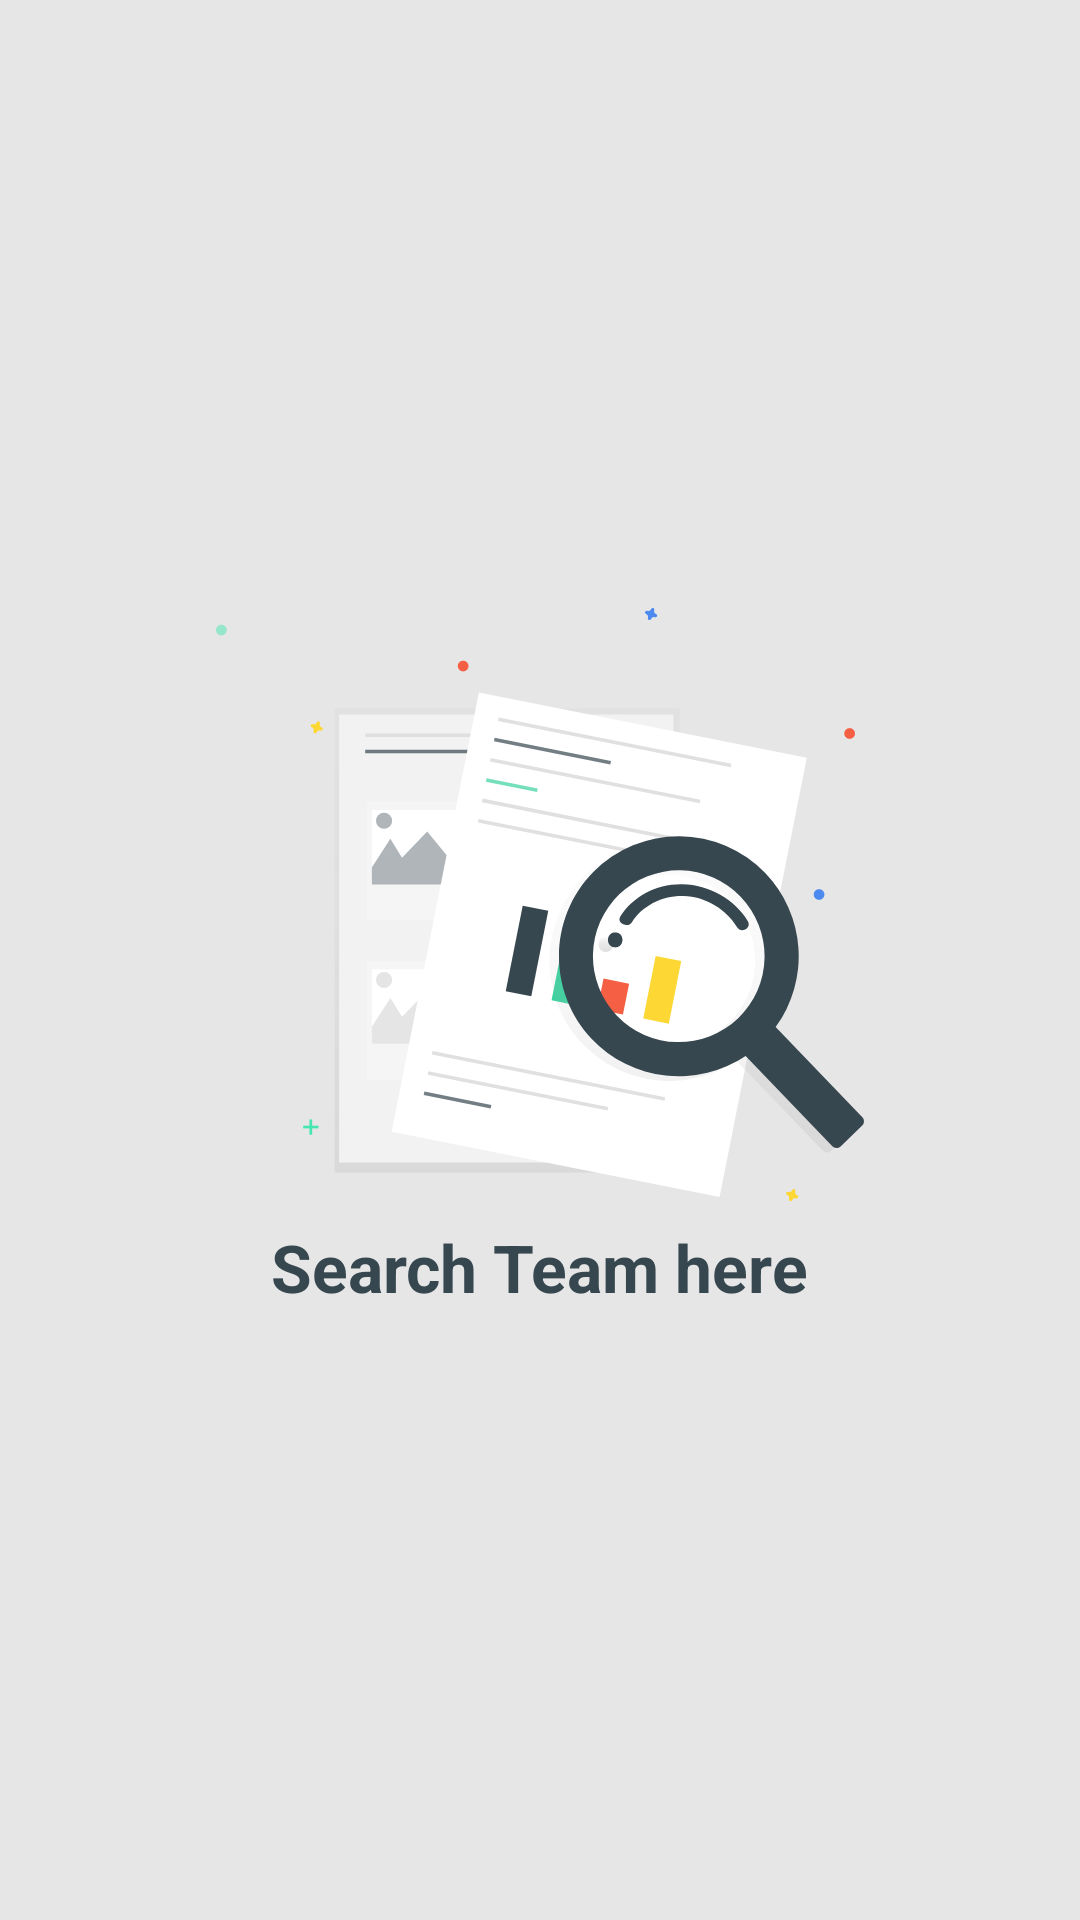

This screen was rendered from an Android layout file. Write that file and the resources it references.
<!-- AndroidManifest.xml: application theme AppTheme -->
<!-- res/layout/activity_search_team.xml -->
<?xml version="1.0" encoding="utf-8"?>
<RelativeLayout xmlns:android="http://schemas.android.com/apk/res/android"
    xmlns:app="http://schemas.android.com/apk/res-auto"
    xmlns:tools="http://schemas.android.com/tools"
    android:layout_width="match_parent"
    android:layout_height="match_parent"
    android:background="#e6e6e6">

    <LinearLayout
        android:id="@+id/layout_search_result"
        android:layout_width="match_parent"
        android:layout_height="match_parent">

        <androidx.recyclerview.widget.RecyclerView
            android:id="@+id/team_list"
            android:layout_width="match_parent"
            android:layout_height="match_parent"
            android:layout_marginTop="5dp"
            android:scrollbars="vertical"
            android:scrollingCache="true"
            tools:listitem="@layout/item_row_team" />
    </LinearLayout>

    <ProgressBar
        android:id="@+id/progress_bar"
        android:layout_width="wrap_content"
        android:layout_height="wrap_content"
        android:layout_centerInParent="true"
        android:indeterminate="true"
        android:indeterminateTint="@color/colorPrimary"
        android:indeterminateTintMode="src_atop"
        android:visibility="gone" />

    <LinearLayout
        android:id="@+id/layout_search"
        android:layout_width="wrap_content"
        android:layout_height="wrap_content"
        android:layout_centerInParent="true"
        android:background="?attr/selectableItemBackgroundBorderless"
        android:gravity="center"
        android:orientation="vertical">

        <ImageView
            android:layout_width="wrap_content"
            android:layout_height="200dp"
            app:srcCompat="@drawable/ic_undraw_search"
            tools:ignore="ContentDescription" />

        <TextView
            android:layout_width="wrap_content"
            android:layout_height="wrap_content"
            android:layout_marginTop="5dp"
            android:text="@string/search_team_here"
            android:textAppearance="@style/Base.TextAppearance.AppCompat.Large"
            android:textColor="@color/colorPrimary"
            android:textStyle="bold" />
    </LinearLayout>

    <LinearLayout
        android:id="@+id/layout_search_not_found"
        android:layout_width="wrap_content"
        android:layout_height="wrap_content"
        android:layout_centerInParent="true"
        android:background="?attr/selectableItemBackgroundBorderless"
        android:gravity="center"
        android:orientation="vertical"
        android:visibility="gone">

        <ImageView
            android:layout_width="wrap_content"
            android:layout_height="150dp"
            app:srcCompat="@drawable/ic_undraw_search_not_found"
            tools:ignore="ContentDescription" />

        <TextView
            android:layout_width="wrap_content"
            android:layout_height="wrap_content"
            android:layout_marginTop="5dp"
            android:text="@string/team_not_found"
            android:textAppearance="@style/Base.TextAppearance.AppCompat.Large"
            android:textColor="@color/colorPrimary"
            android:textStyle="bold" />
    </LinearLayout>
</RelativeLayout>
<!-- res/layout/item_row_team.xml (included above) -->
<?xml version="1.0" encoding="utf-8"?>
<androidx.cardview.widget.CardView xmlns:android="http://schemas.android.com/apk/res/android"
    xmlns:app="http://schemas.android.com/apk/res-auto"
    xmlns:tools="http://schemas.android.com/tools"
    android:layout_width="match_parent"
    android:layout_height="wrap_content"
    android:layout_marginStart="10dp"
    android:layout_marginTop="5dp"
    android:layout_marginEnd="10dp"
    android:layout_marginBottom="5dp"
    android:clickable="true"
    android:focusable="true"
    android:foreground="?selectableItemBackground"
    app:cardCornerRadius="2dp"
    app:cardElevation="2dp">

    <RelativeLayout
        android:layout_width="match_parent"
        android:layout_height="wrap_content"
        android:padding="15dp">

        <ImageView
            android:id="@+id/img_team"
            android:layout_width="70dp"
            android:layout_height="70dp"
            android:adjustViewBounds="true"
            android:scaleType="fitXY"
            tools:ignore="ContentDescription"
            tools:src="@color/colorAccent" />

        <TextView
            android:id="@+id/txt_team"
            android:layout_width="wrap_content"
            android:layout_height="wrap_content"
            android:layout_centerInParent="true"
            android:layout_marginStart="20dp"
            android:layout_toEndOf="@id/img_team"
            android:maxLines="2"
            android:textAppearance="@style/TextAppearance.AppCompat.Subhead"
            android:textColor="#263238"
            tools:text="Real Madrid" />
    </RelativeLayout>
</androidx.cardview.widget.CardView>
<!-- resources referenced by this layout -->
<resources>
  <color name="colorAccent">#D81B60</color>
  <color name="colorPrimary">#37474F</color>
  <!-- drawable ic_undraw_search: vector/xml drawable (drawable, 11430 chars, omitted) -->
  <!-- drawable ic_undraw_search_not_found: vector/xml drawable (drawable, 6792 chars, omitted) -->
  <string name="search_team_here">Search Team here</string>
  <string name="team_not_found">Team Not Found</string>
  <style name="AppTheme" parent="Theme.AppCompat.Light.DarkActionBar">
          
          <item name="colorPrimary">@color/colorPrimary</item>
          <item name="colorPrimaryDark">@color/colorPrimary</item>
          <item name="colorAccent">@android:color/white</item>
      </style>
</resources>
